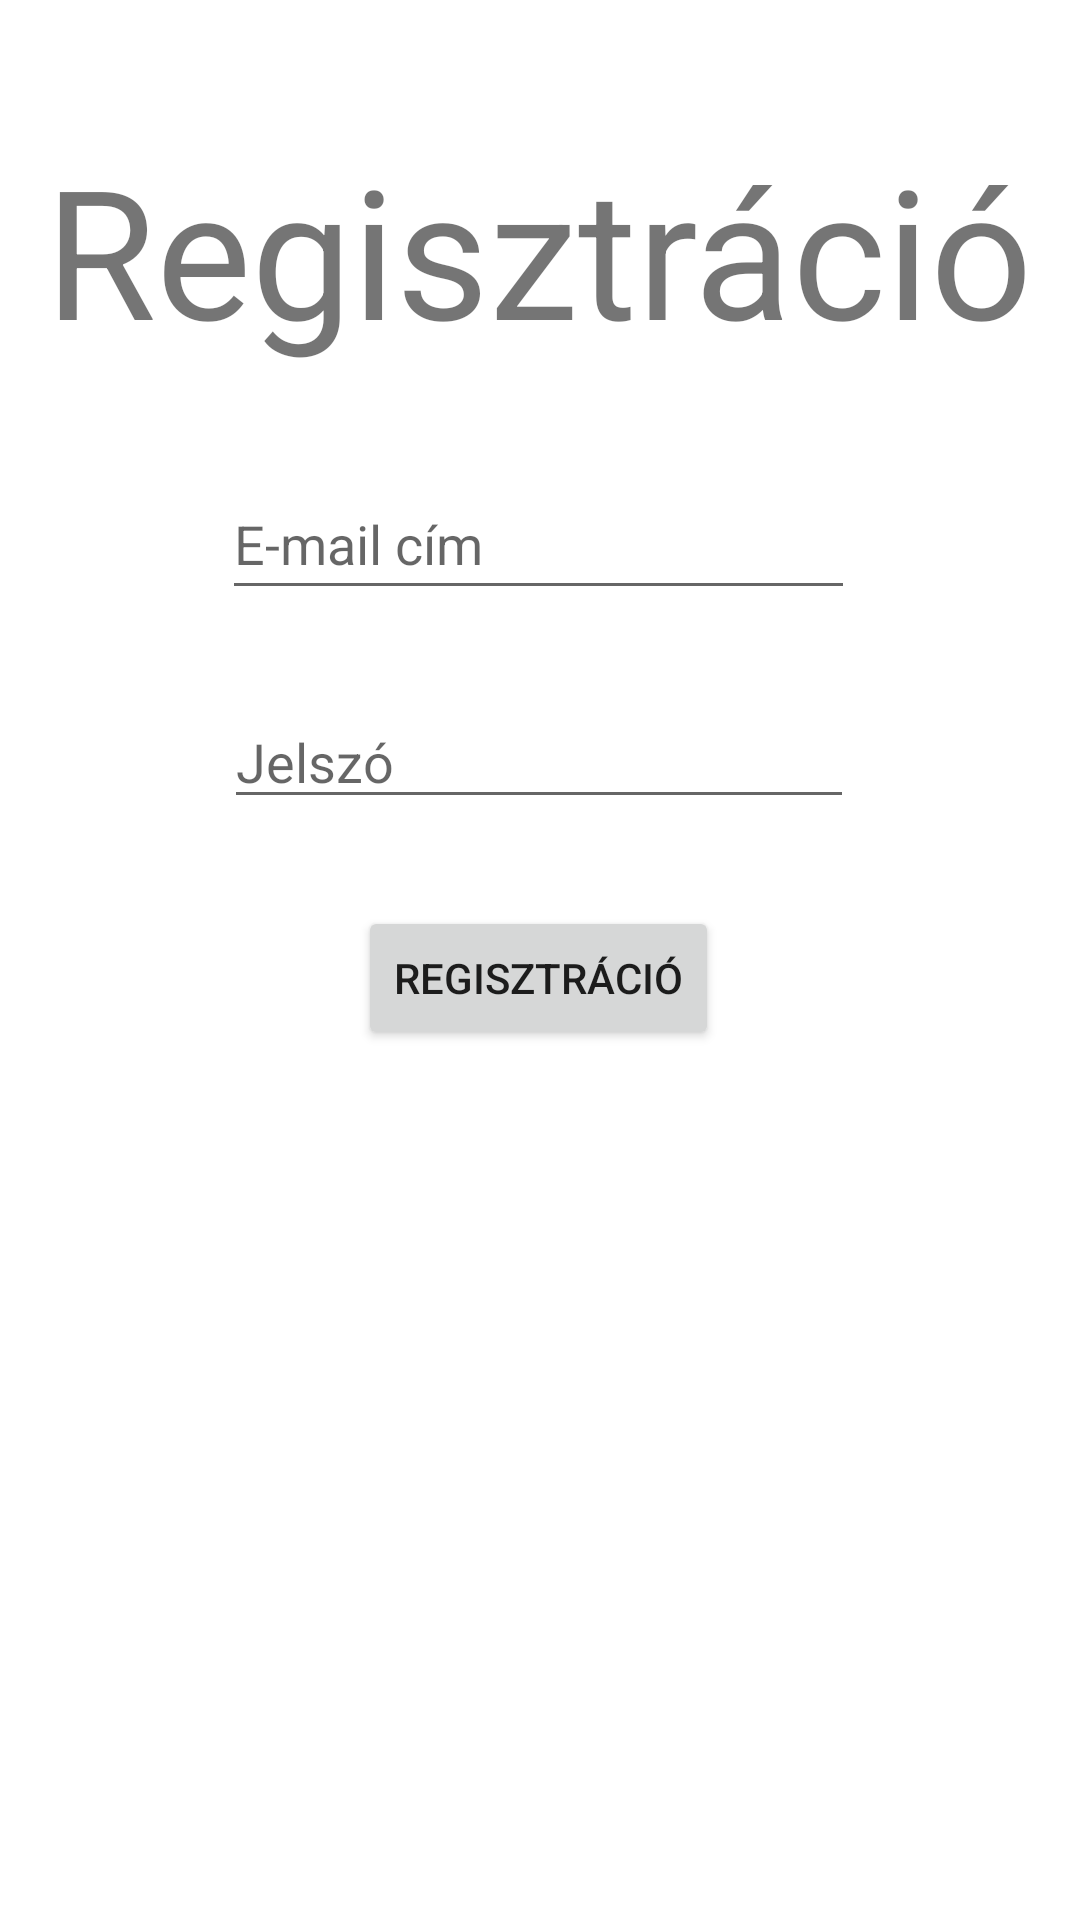

Produce the Android XML layout that renders to this screen, including the resource entries it uses.
<!-- AndroidManifest.xml: application theme Theme.WeddingShop -->
<!-- res/layout/activity_register_user.xml -->
<?xml version="1.0" encoding="utf-8"?>
<androidx.constraintlayout.widget.ConstraintLayout xmlns:android="http://schemas.android.com/apk/res/android"
    xmlns:app="http://schemas.android.com/apk/res-auto"
    xmlns:tools="http://schemas.android.com/tools"
    android:layout_width="match_parent"
    android:layout_height="match_parent"
    tools:context=".RegisterUser">

    <EditText
        android:id="@+id/emailReg"
        android:layout_width="211dp"
        android:layout_height="47dp"
        android:ems="10"
        android:hint="E-mail cím"
        android:inputType="textEmailAddress"
        app:layout_constraintBottom_toBottomOf="parent"
        app:layout_constraintEnd_toEndOf="parent"
        app:layout_constraintHorizontal_bias="0.497"
        app:layout_constraintStart_toStartOf="parent"
        app:layout_constraintTop_toBottomOf="@+id/reg"
        app:layout_constraintVertical_bias="0.071" />

    <TextView
        android:id="@+id/reg"
        android:layout_width="wrap_content"
        android:layout_height="wrap_content"
        android:text="Regisztráció"
        android:textSize="60sp"
        app:layout_constraintBottom_toBottomOf="parent"
        app:layout_constraintEnd_toEndOf="parent"
        app:layout_constraintHorizontal_bias="0.498"
        app:layout_constraintStart_toStartOf="parent"
        app:layout_constraintTop_toTopOf="parent"
        app:layout_constraintVertical_bias="0.077" />

    <EditText
        android:id="@+id/passwordReg"
        android:layout_width="wrap_content"
        android:layout_height="wrap_content"
        android:ems="10"
        android:hint="Jelszó"
        android:inputType="textPassword"
        app:layout_constraintBottom_toBottomOf="parent"
        app:layout_constraintEnd_toEndOf="parent"
        app:layout_constraintHorizontal_bias="0.497"
        app:layout_constraintStart_toStartOf="parent"
        app:layout_constraintTop_toBottomOf="@+id/emailReg"
        app:layout_constraintVertical_bias="0.072" />

    <Button
        android:id="@+id/registerUser"
        android:layout_width="wrap_content"
        android:layout_height="wrap_content"
        android:text="Regisztráció"
        app:layout_constraintBottom_toBottomOf="parent"
        app:layout_constraintEnd_toEndOf="parent"
        app:layout_constraintHorizontal_bias="0.498"
        app:layout_constraintStart_toStartOf="parent"
        app:layout_constraintTop_toBottomOf="@+id/passwordReg"
        app:layout_constraintVertical_bias="0.091" />

    <ProgressBar
        android:id="@+id/progressBar2"
        style="?android:attr/progressBarStyle"
        android:layout_width="wrap_content"
        android:layout_height="wrap_content"
        app:layout_constraintBottom_toBottomOf="parent"
        app:layout_constraintEnd_toEndOf="parent"
        android:visibility="gone"
        app:layout_constraintHorizontal_bias="0.498"
        app:layout_constraintStart_toStartOf="parent"
        app:layout_constraintTop_toTopOf="parent" />
</androidx.constraintlayout.widget.ConstraintLayout>
<!-- resources referenced by this layout -->
<resources>
  <style name="Theme.WeddingShop" parent="Theme.MaterialComponents.DayNight.NoActionBar">
          
          <item name="colorPrimary">#D0B6A8</item>
          <item name="colorPrimaryVariant">#D0B6A8</item>
          <item name="colorOnPrimary">#FFF7F0</item>
          
          <item name="colorSecondary">#BE7F7F</item>
          <item name="colorSecondaryVariant">#BE7F7F</item>
          <item name="colorOnSecondary">#FFF7F0</item>
          
          <item name="android:statusBarColor" tools:targetApi="l">?attr/colorPrimaryVariant</item>
          
      </style>
</resources>
